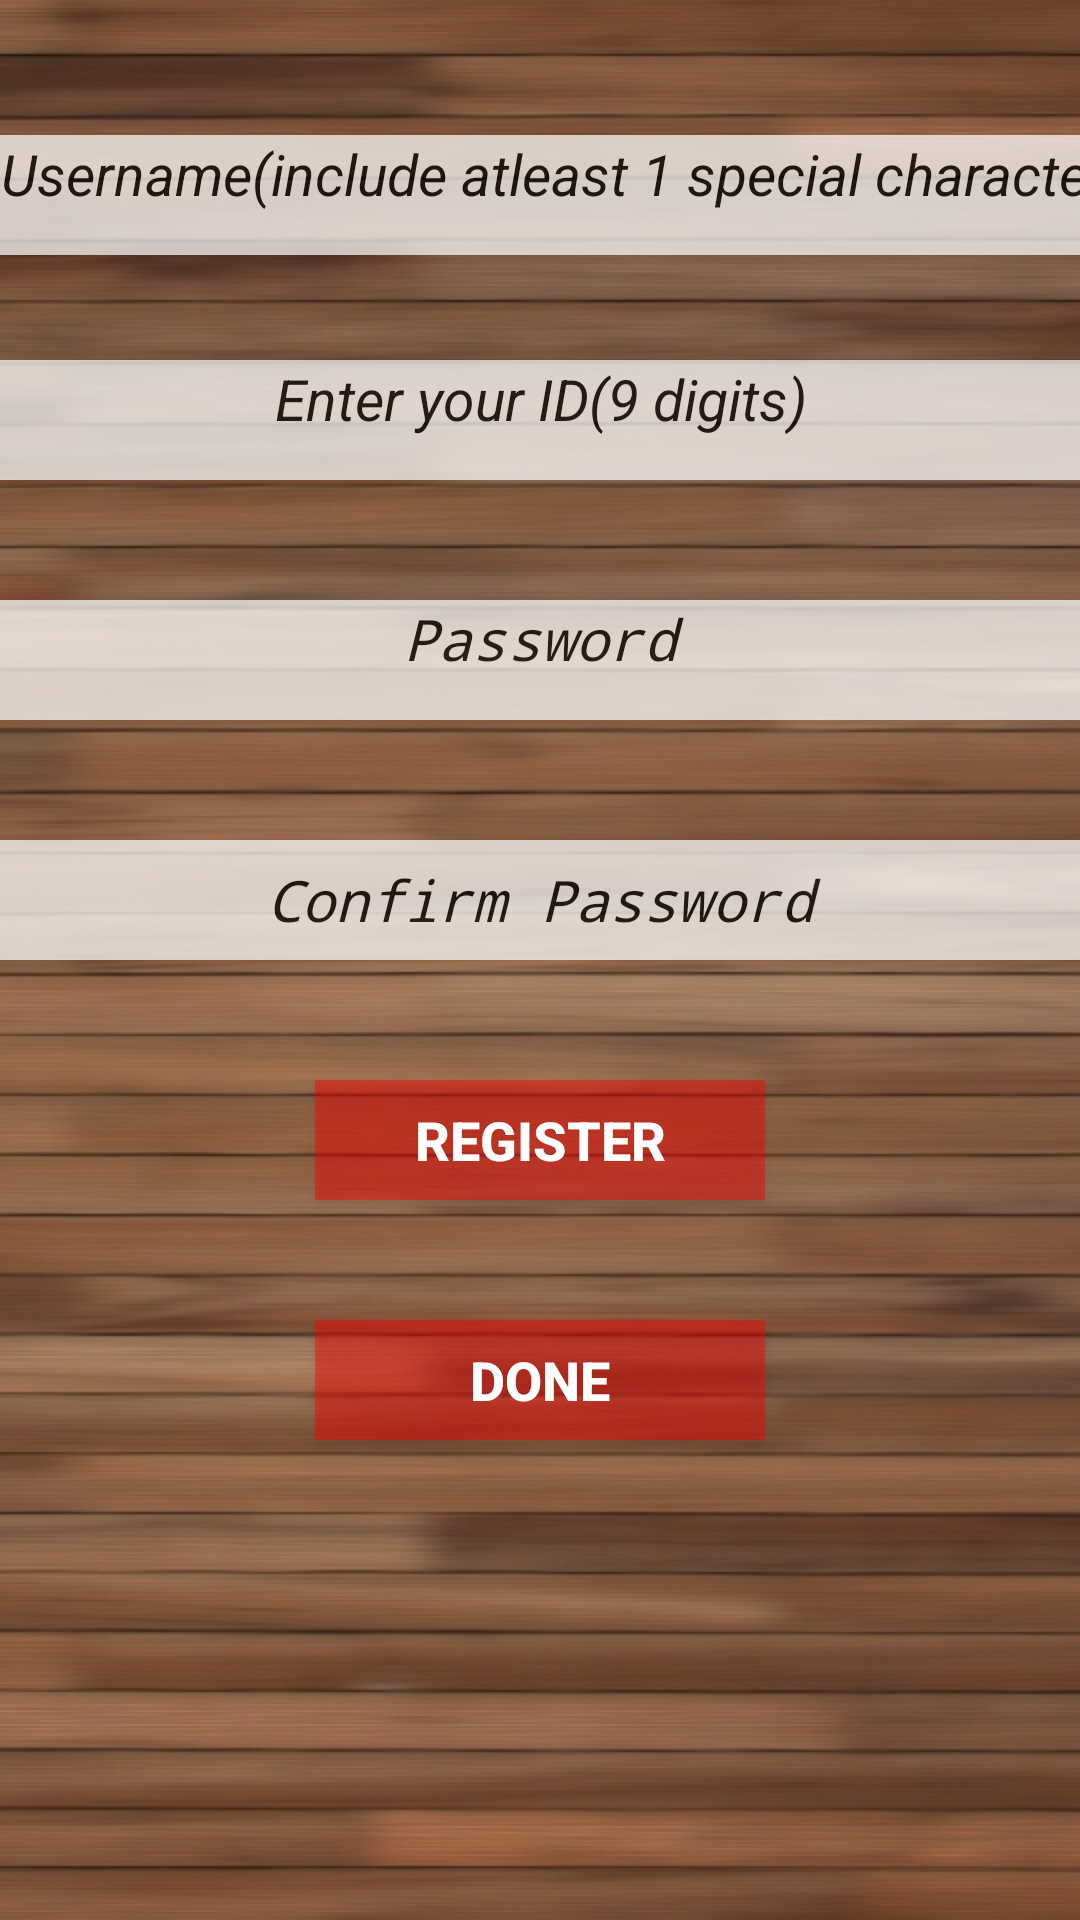

Here is an Android app screen rendered from its layout file. Give the layout XML and the strings, colors and styles it references.
<!-- AndroidManifest.xml: activity theme Theme.AppCompat.DayNight.DarkActionBar -->
<!-- res/layout/activity_register.xml -->
<?xml version="1.0" encoding="utf-8"?>

<RelativeLayout xmlns:android="http://schemas.android.com/apk/res/android"
    xmlns:app="http://schemas.android.com/apk/res-auto"
    xmlns:tools="http://schemas.android.com/tools"
    android:layout_width="match_parent"
    android:layout_height="match_parent"
    android:background="@drawable/login"
    tools:showIn="@layout/activity_register">


    <EditText
        android:id="@+id/username"
        android:layout_width="match_parent"
        android:layout_height="40dp"
        android:layout_marginTop="45dp"
        android:alpha="0.72"
        android:background="#fff"
        android:ems="10"
        android:gravity="center_horizontal"
        android:hint="Username(include atleast 1 special character)"
        android:inputType="textNoSuggestions"
        android:textAlignment="center"
        android:textColor="#000"
        android:textColorHint="#000"
        android:textSize="19dp"
        android:textStyle="normal|italic"
        />

    <EditText
        android:id="@+id/emailid"
        android:layout_width="match_parent"
        android:layout_height="40dp"
        android:layout_marginTop="120dp"
        android:alpha="0.72"
        android:background="#fff"
        android:ems="10"
        android:gravity="center_horizontal"
        android:hint="Enter your ID(9 digits)"
        android:inputType="number"
        android:textAlignment="center"
        android:textColor="#000"
        android:textColorHint="#000"
        android:textSize="19dp"
        android:textStyle="normal|italic" />

    <EditText
        android:id="@+id/pw"
        android:layout_width="match_parent"
        android:layout_height="40dp"
        android:gravity="center_horizontal"
        android:layout_marginTop="200dp"
        android:alpha="0.72"
        android:background="#fff"
        android:ems="10"
        android:hint="Password"
        android:inputType="textPassword"
        android:textAlignment="center"
        android:textColor="#000"
        android:textColorHint="#000"
        android:textSize="19dp"
        android:textStyle="normal|italic" />

    <EditText
        android:id="@+id/confirmPw"
        android:layout_width="match_parent"
        android:layout_height="40dp"
        android:layout_gravity="center_horizontal"
        android:layout_marginTop="280dp"
        android:alpha="0.72"
        android:background="#fff"
        android:ems="10"
        android:hint="Confirm Password"
        android:inputType="textPassword"
        android:textAlignment="center"
        android:textColor="#000"
        android:textColorHint="#000"
        android:textSize="19dp"
        android:textStyle="normal|italic" />

    <Button
        android:id="@+id/register"
        style="@style/Widget.AppCompat.Button.Colored"
        android:layout_width="150dp"
        android:layout_height="40dp"
        android:layout_centerHorizontal="true"
        android:layout_marginTop="360dp"
        android:background="#70ff0000"
        android:text="Register"
        android:textColor="#ffffff"
        android:textSize="18dp"
        android:textStyle="bold" />
    <Button
        android:id="@+id/done1"
        style="@style/Widget.AppCompat.Button.Colored"
        android:layout_width="150dp"
        android:layout_height="40dp"

        android:layout_centerHorizontal="true"
        android:layout_marginTop="440dp"
        android:background="#70ff0000"

        android:text="Done"
        android:textColor="#ffffff"
        android:textSize="18dp"
        android:textStyle="bold" />
</RelativeLayout>
<!-- resources referenced by this layout -->
<resources>
  <!-- drawable login: jpg bitmap (drawable, 148047 bytes) -->
</resources>
